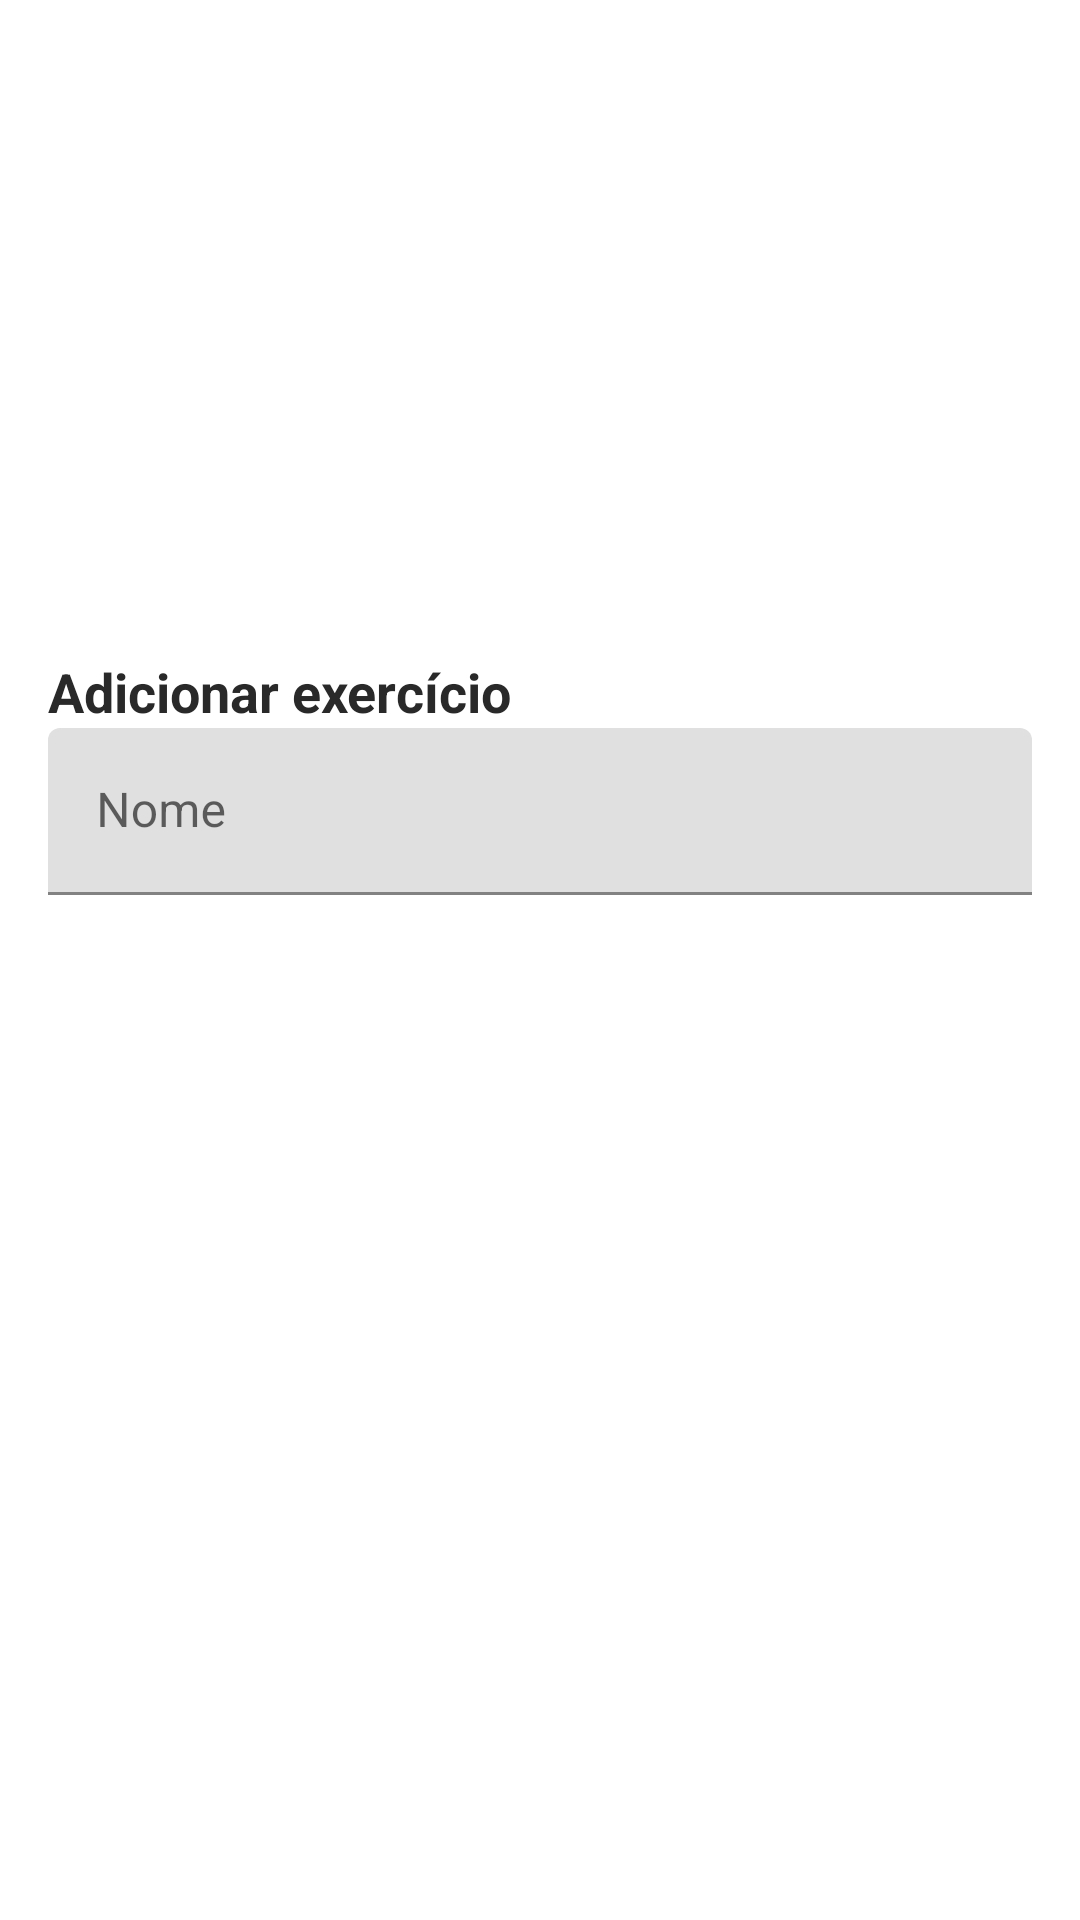

Write the Android layout XML for this screen, with the resource values it uses.
<!-- AndroidManifest.xml: application theme Theme.Treinos -->
<!-- res/layout/bottom_sheet_edit_exercise.xml -->
<?xml version="1.0" encoding="utf-8"?>
<androidx.coordinatorlayout.widget.CoordinatorLayout xmlns:android="http://schemas.android.com/apk/res/android"
    xmlns:app="http://schemas.android.com/apk/res-auto"
    android:layout_width="match_parent"
    android:layout_height="match_parent">

    <androidx.constraintlayout.widget.ConstraintLayout
        android:layout_width="match_parent"
        android:layout_height="match_parent"
        android:layout_marginHorizontal="@dimen/marginOrPadding16dp"
        android:paddingVertical="@dimen/marginOrPadding16dp"
        app:layout_behavior="com.google.android.material.bottomsheet.BottomSheetBehavior">

        <TextView
            android:id="@+id/bottm_sheet_title"
            android:layout_width="wrap_content"
            android:layout_height="wrap_content"
            android:text="@string/add_exercise"
            android:textColor="@color/text_color"
            android:textSize="@dimen/title_bottom_sheet"
            android:textStyle="bold"
            app:layout_constraintStart_toStartOf="parent"
            app:layout_constraintTop_toTopOf="parent" />

        <com.google.android.material.textfield.TextInputLayout
            android:layout_width="match_parent"
            android:layout_height="wrap_content"
            android:hint="@string/name"
            app:hintAnimationEnabled="false"
            app:hintEnabled="true"
            app:layout_constraintEnd_toEndOf="parent"
            app:layout_constraintStart_toStartOf="parent"
            app:layout_constraintTop_toBottomOf="@id/bottm_sheet_title">

            <com.google.android.material.textfield.TextInputEditText
                android:layout_width="match_parent"
                android:layout_height="wrap_content" />
        </com.google.android.material.textfield.TextInputLayout>
    </androidx.constraintlayout.widget.ConstraintLayout>

</androidx.coordinatorlayout.widget.CoordinatorLayout>
<!-- resources referenced by this layout -->
<resources>
  <color name="text_color">#292929</color>
  <dimen name="marginOrPadding16dp">16dp</dimen>
  <dimen name="title_bottom_sheet">18sp</dimen>
  <string name="add_exercise">Adicionar exercício</string>
  <string name="name">Nome</string>
  <style name="Theme.Treinos" parent="Theme.MaterialComponents.DayNight.NoActionBar">
          
          <item name="colorPrimary">@color/color_primary</item>
          <item name="colorPrimaryVariant">@color/color_primary_variant</item>
          <item name="colorOnPrimary">@color/white</item>
          
          <item name="colorSecondary">@color/color_primary</item>
          <item name="colorSecondaryVariant">@color/color_primary</item>
          <item name="colorOnSecondary">@color/white</item>
          
          <item name="android:statusBarColor" tools:targetApi="l">@color/white</item>
          
      </style>
  <color name="color_primary">#FF003B</color>
  <color name="color_primary_variant">#BD002C</color>
  <color name="white">#FFFFFFFF</color>
</resources>
